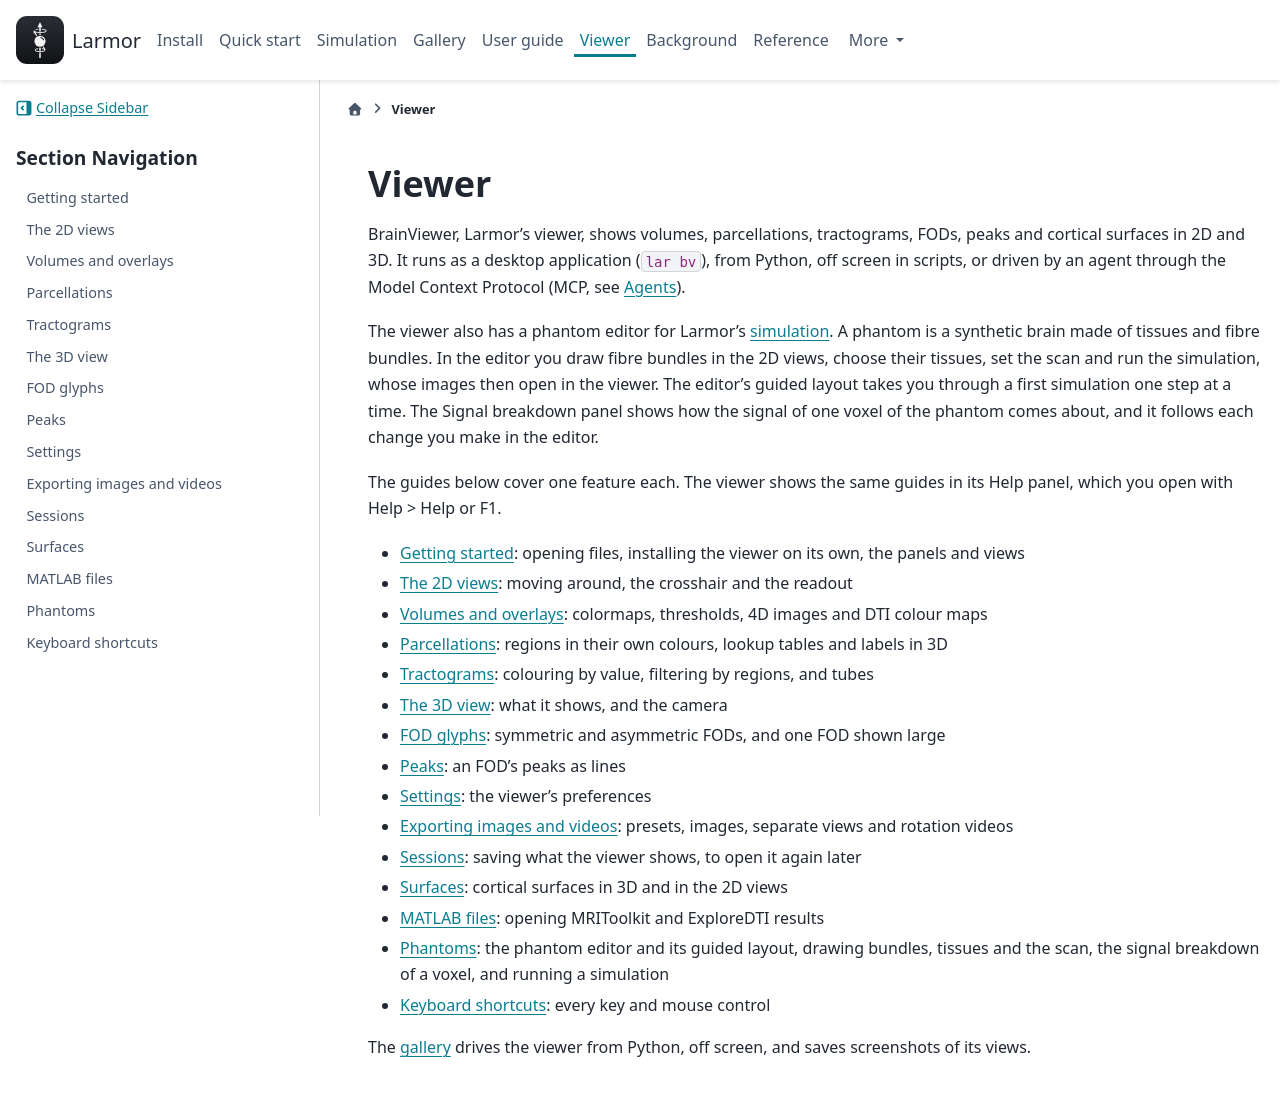

repository: larmor-dmri/larmor · page: viewer/index.html · generator: sphinx

---
myst:
  html_meta:
    description: "BrainViewer, Larmor's viewer for diffusion MRI: volumes, parcellations, tractograms, FODs, peaks and surfaces in 2D and 3D, and a phantom editor for simulation."
---

# Viewer

BrainViewer, Larmor's viewer, shows volumes, parcellations, tractograms, FODs, peaks and cortical surfaces in 2D
and 3D. It runs as a desktop application (`lar bv`), from Python, off screen in scripts, or driven by an agent through
the Model Context Protocol (MCP, see [Agents](../agents/index.md)).

The viewer also has a phantom editor for Larmor's [simulation](../simulation.md). A phantom is a synthetic brain
made of tissues and fibre bundles. In the editor you draw fibre bundles in the 2D views, choose their tissues,
set the scan and run the simulation, whose images then open in the viewer. The editor's guided layout takes you
through a first simulation one step at a time. The Signal breakdown panel shows how the signal of one voxel of
the phantom comes about, and it follows each change you make in the editor.

The guides below cover one feature each. The viewer shows the same guides in its Help panel, which you open with
Help > Help or F1.

- [Getting started](getting-started.md): opening files, installing the viewer on its own, the panels and views
- [The 2D views](2d-views.md): moving around, the crosshair and the readout
- [Volumes and overlays](volumes-and-overlays.md): colormaps, thresholds, 4D images and DTI colour maps
- [Parcellations](parcellations.md): regions in their own colours, lookup tables and labels in 3D
- [Tractograms](tractograms.md): colouring by value, filtering by regions, and tubes
- [The 3D view](3d-view.md): what it shows, and the camera
- [FOD glyphs](fod-glyphs.md): symmetric and asymmetric FODs, and one FOD shown large
- [Peaks](peaks.md): an FOD's peaks as lines
- [Settings](settings.md): the viewer's preferences
- [Exporting images and videos](screenshots.md): presets, images, separate views and rotation videos
- [Sessions](sessions.md): saving what the viewer shows, to open it again later
- [Surfaces](surfaces.md): cortical surfaces in 3D and in the 2D views
- [MATLAB files](matlab-files.md): opening MRIToolkit and ExploreDTI results
- [Phantoms](phantoms.md): the phantom editor and its guided layout, drawing bundles, tissues and the scan, the signal
  breakdown of a voxel, and running a simulation
- [Dissecting a bundle](dissect.md): from a DWI, a FOD file or a tractogram to a bundle and its regions, and saving
  them so that the bundle can be reproduced
- [Keyboard shortcuts](shortcuts.md): every key and mouse control

The [gallery](../gallery/viewer/index.rst) drives the viewer from Python, off screen, and saves screenshots of its
views.

```{toctree}
:hidden:

Getting started <getting-started>
2d-views
volumes-and-overlays
parcellations
tractograms
3d-view
fod-glyphs
peaks
settings
screenshots
sessions
surfaces
matlab-files
phantoms
dissect
shortcuts
```
